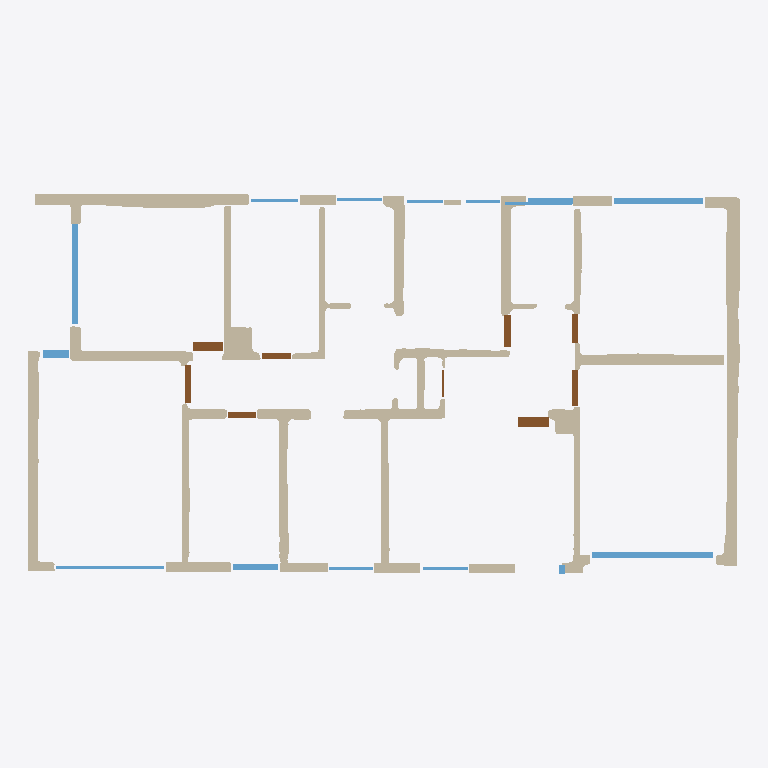
Plan cut of the same IFC building model at storey 'EG' (level 0.00 m, cut at 1.40 m), seen from above with north up, elements coloured by IFC class: 26 walls (beige), 15 windows (light blue), 9 doors (brown). Cut surfaces are drawn darker.
Extent 20.7 m × 11.0 m × 3.0 m (x, y, z). Storeys (1): EG at 0.00 m. Elements (226): 202 IfcWallStandardCase, 15 IfcWindow, 9 IfcDoor.

HEADER;
FILE_DESCRIPTION(('ViewDefinition[DesignTransferView]'),'2;1');
FILE_NAME('null','2025-11-07T15:57:50+01:00',(''),(''),'IfcOpenShell 0.7.10','IfcOpenShell 0.7.10','');
FILE_SCHEMA(('IFC4'));
ENDSEC;
DATA;
#1=IFCPROJECT('1u_M7KlIP818e_COOKlBg6',$,'Bimify Project',$,$,$,$,(#10),#5);
#12=IFCSITE('15gMorwInBBQUNeg_wwgfk',$,'Site',$,$,#22,$,$,$,$,$,$,$,$);
#13=IFCBUILDING('0hhxA6EGPBZQfVU$saPkux',$,'Building',$,$,#27,$,$,$,$,$,$);
#14=IFCBUILDINGSTOREY('0mh$TCr6v80hOBnyrUmhhD',$,'EG',$,$,#32,$,$,$,0.0);
#14233=IFCWALLSTANDARDCASE('1C2BiOXebB0OPndxj43gMp',$,'Wall_119',$,'ExternalWall',#14350,#14345,$,.STANDARD.);
#774=IFCWALLSTANDARDCASE('2YTcBkAPDDo86SuFgRoqj8',$,'Wall_7',$,'InternalWall',#993,#988,$,.STANDARD.);
#17161=IFCWALLSTANDARDCASE('2IhrTU$S929Q6o$5XyVmY4',$,'Wall_145',$,'ExternalWall',#17272,#17267,$,.STANDARD.);
#16121=IFCWALLSTANDARDCASE('2HR57e3lf8mhBMBPl_s1FL',$,'Wall_135',$,'ExternalWall',#16224,#16219,$,.STANDARD.);
#8165=IFCWALLSTANDARDCASE('2InqwIymj2O9koJKO5MqnE',$,'Wall_51',$,'InternalWall',#8270,#8265,$,.STANDARD.);
#6797=IFCWALLSTANDARDCASE('3g_pqtpcX8_9G$7ZaVXBoJ',$,'Wall_39',$,'InternalWall',#6910,#6905,$,.STANDARD.);
#9912=IFCWALLSTANDARDCASE('39txI213f7DQdxroOOAPId',$,'Wall_68',$,'InternalWall',#10000,#9995,$,.STANDARD.);
#5834=IFCWALLSTANDARDCASE('2n6DSoaXXEk9RXYhti0Nvj',$,'Wall_30',$,'InternalWall',#5940,#5935,$,.STANDARD.);
#9432=IFCWALLSTANDARDCASE('3Du306t_f4ge5B81cY8usM',$,'Wall_63',$,'ExternalWall',#9527,#9522,$,.STANDARD.);
#8907=IFCWALLSTANDARDCASE('2ve4fqIyL8BxQH6JsZY0p5',$,'Wall_58',$,'InternalWall',#9011,#9006,$,.STANDARD.);
#13473=IFCWALLSTANDARDCASE('0NfGGL4yv1jQVPDXAM0U1$',$,'Wall_112',$,'ExternalWall',#13579,#13574,$,.STANDARD.);
#138=IFCWALLSTANDARDCASE('3bx6GpjZL5xu6Ga95Eiw_y',$,'Wall_2',$,'InternalWall',#241,#236,$,.STANDARD.);
#12968=IFCWALLSTANDARDCASE('1D30aTWS5AExiWOCzKVGi0',$,'Wall_107',$,'InternalWall',#13068,#13063,$,.STANDARD.);
#11070=IFCWALLSTANDARDCASE('02kWNbi9L8ivdHBAkGZZeH',$,'Wall_82',$,'InternalWall',#11167,#11162,$,.STANDARD.);
#22873=IFCWINDOW('3nfyXPjev1mhRgwojUZ$wr',$,'Window',$,$,#23833,#23828,$,$,$,$,$,$);
#11940=IFCWALLSTANDARDCASE('22Ha6f74X6QAetgOzrG4jS',$,'Wall_93',$,'ExternalWall',#12015,#12010,$,.STANDARD.);
#22863=IFCWINDOW('06Q26XMLH4yeUdWGVycJv3',$,'Window',$,$,#23782,#23777,$,$,$,$,$,$);
#22823=IFCWINDOW('2eAhUn2JH7gxOki0HTowT5',$,'Window',$,$,#23376,#23371,$,$,$,$,$,$);
#10710=IFCWALLSTANDARDCASE('2HlQe5lAz4_w0nR_5B5kBt',$,'Wall_77',$,'ExternalWall',#10781,#10776,$,.STANDARD.);
#11364=IFCWALLSTANDARDCASE('22ZgQrr9f1BguGaju80Bkn',$,'Wall_85',$,'ExternalWall',#11435,#11430,$,.STANDARD.);
#11724=IFCWALLSTANDARDCASE('0vjGupJMv9he_T6VV5mbRs',$,'Wall_90',$,'ExternalWall',#11795,#11790,$,.STANDARD.);
#12608=IFCWALLSTANDARDCASE('1KGXq4S7T8Ef8ZE6NUQ5JV',$,'Wall_102',$,'ExternalWall',#12679,#12674,$,.STANDARD.);
#12392=IFCWALLSTANDARDCASE('0lgDcbH7TFKxeew63EgpBZ',$,'Wall_99',$,'ExternalWall',#12463,#12458,$,.STANDARD.);
#10446=IFCWALLSTANDARDCASE('1WZo5vvQ98nODL7LXKL4vo',$,'Wall_74',$,'ExternalWall',#10533,#10528,$,.STANDARD.);
#22848=IFCWINDOW('3sMDfTx9LDQgn1fWfOVKk3',$,'Window',$,$,#23629,#23624,$,$,$,$,$,$);
#22763=IFCDOOR('1azWKQgR998OeYYpiRv_9Y',$,'Door',$,$,#22980,#22975,$,$,$,$,$,$);
#22773=IFCDOOR('3ztiUjNhPBEhwxxRRdjm4d',$,'Door',$,$,#23029,#23024,$,$,$,$,$,$);
#22808=IFCWINDOW('3x0R$5PrH3_xvqHiuytAlQ',$,'Window',$,$,#23274,#23269,$,$,$,$,$,$);
#22858=IFCWINDOW('2TarVjpuTBdB7V$zRiNrtw',$,'Window',$,$,#23731,#23726,$,$,$,$,$,$);
#22788=IFCDOOR('3GIWAiTpfB1eiMBTiuk_6h',$,'Door',$,$,#23176,#23171,$,$,$,$,$,$);
#22778=IFCDOOR('0wWtWB0k5609z4zX5fB0GS',$,'Door',$,$,#23078,#23073,$,$,$,$,$,$);
#22798=IFCDOOR('1Dzu2n6lH5nvcrKvOAOa8r',$,'Door',$,$,#23225,#23220,$,$,$,$,$,$);
#22888=IFCWINDOW('1SmJHDbfL6BfwDpLTKDBBN',$,'Window',$,$,#23984,#23979,$,$,$,$,$,$);
#21297=IFCWALLSTANDARDCASE('2OAo7hZzn3W9bH$8I_DyOY',$,'Wall_188',$,'ExternalWall',#21375,#21370,$,.STANDARD.);
#22783=IFCDOOR('0linoHsff4vuvnHQc0$yHy',$,'Door',$,$,#23127,#23122,$,$,$,$,$,$);
#22843=IFCDOOR('00VDrroOD2Iub4K81Lqef$',$,'Door',$,$,#23580,#23575,$,$,$,$,$,$);
#22758=IFCDOOR('217PnO1D1818HZHppm5Cw3',$,'Door',$,$,#22931,#22926,$,$,$,$,$,$);
#19492=IFCWALLSTANDARDCASE('2jqxPO6Kz5U9YTknihHpVR',$,'Wall_166',$,'ExternalWall',#19565,#19560,$,.STANDARD.);
#22828=IFCWINDOW('1og_SEYMn21OFfuSM4aqLc',$,'Window',$,$,#23427,#23422,$,$,$,$,$,$);
#22833=IFCWINDOW('3IpttMlev15Qm8n8$CLsHL',$,'Window',$,$,#23478,#23473,$,$,$,$,$,$);
#22853=IFCWINDOW('32Rmo4gYv3uPtewOlz1X$Q',$,'Window',$,$,#23680,#23675,$,$,$,$,$,$);
#22813=IFCWINDOW('3cEWZEQUX68w20L2uPUOFG',$,'Window',$,$,#23325,#23320,$,$,$,$,$,$);
#22898=IFCWINDOW('0YWh4S$KD3nAaeb2$nGT9R',$,'Window',$,$,#24086,#24081,$,$,$,$,$,$);
#22893=IFCWINDOW('3JohP9duX5DQl$MY5LZLr$',$,'Window',$,$,#24035,#24030,$,$,$,$,$,$);
#22878=IFCWINDOW('35aGvxlm9FfvY7YiD4Q3fQ',$,'Window',$,$,#23884,#23879,$,$,$,$,$,$);
#21534=IFCWALLSTANDARDCASE('3F5pCACyP6NAH_HR6ge5eg',$,'Wall_191',$,'ExternalWall',#21605,#21600,$,.STANDARD.);
#18729=IFCWALLSTANDARDCASE('0HO2mSfLzD9ACLws9r27e$',$,'Wall_159',$,'InternalWall',#18837,#18832,$,.STANDARD.);
#22838=IFCWINDOW('2YsK1euQn8nwVn4SNsR2q0',$,'Window',$,$,#23529,#23524,$,$,$,$,$,$);
#22883=IFCDOOR('39DwoSyMn9lAxsIQ0v31vm',$,'Door',$,$,#23935,#23930,$,$,$,$,$,$);
#21822=IFCWALLSTANDARDCASE('2WAHjT1nH5bhzKvbIyJJMy',$,'Wall_195',$,'ExternalWall',#21938,#21933,$,.STANDARD.);
ENDSEC;